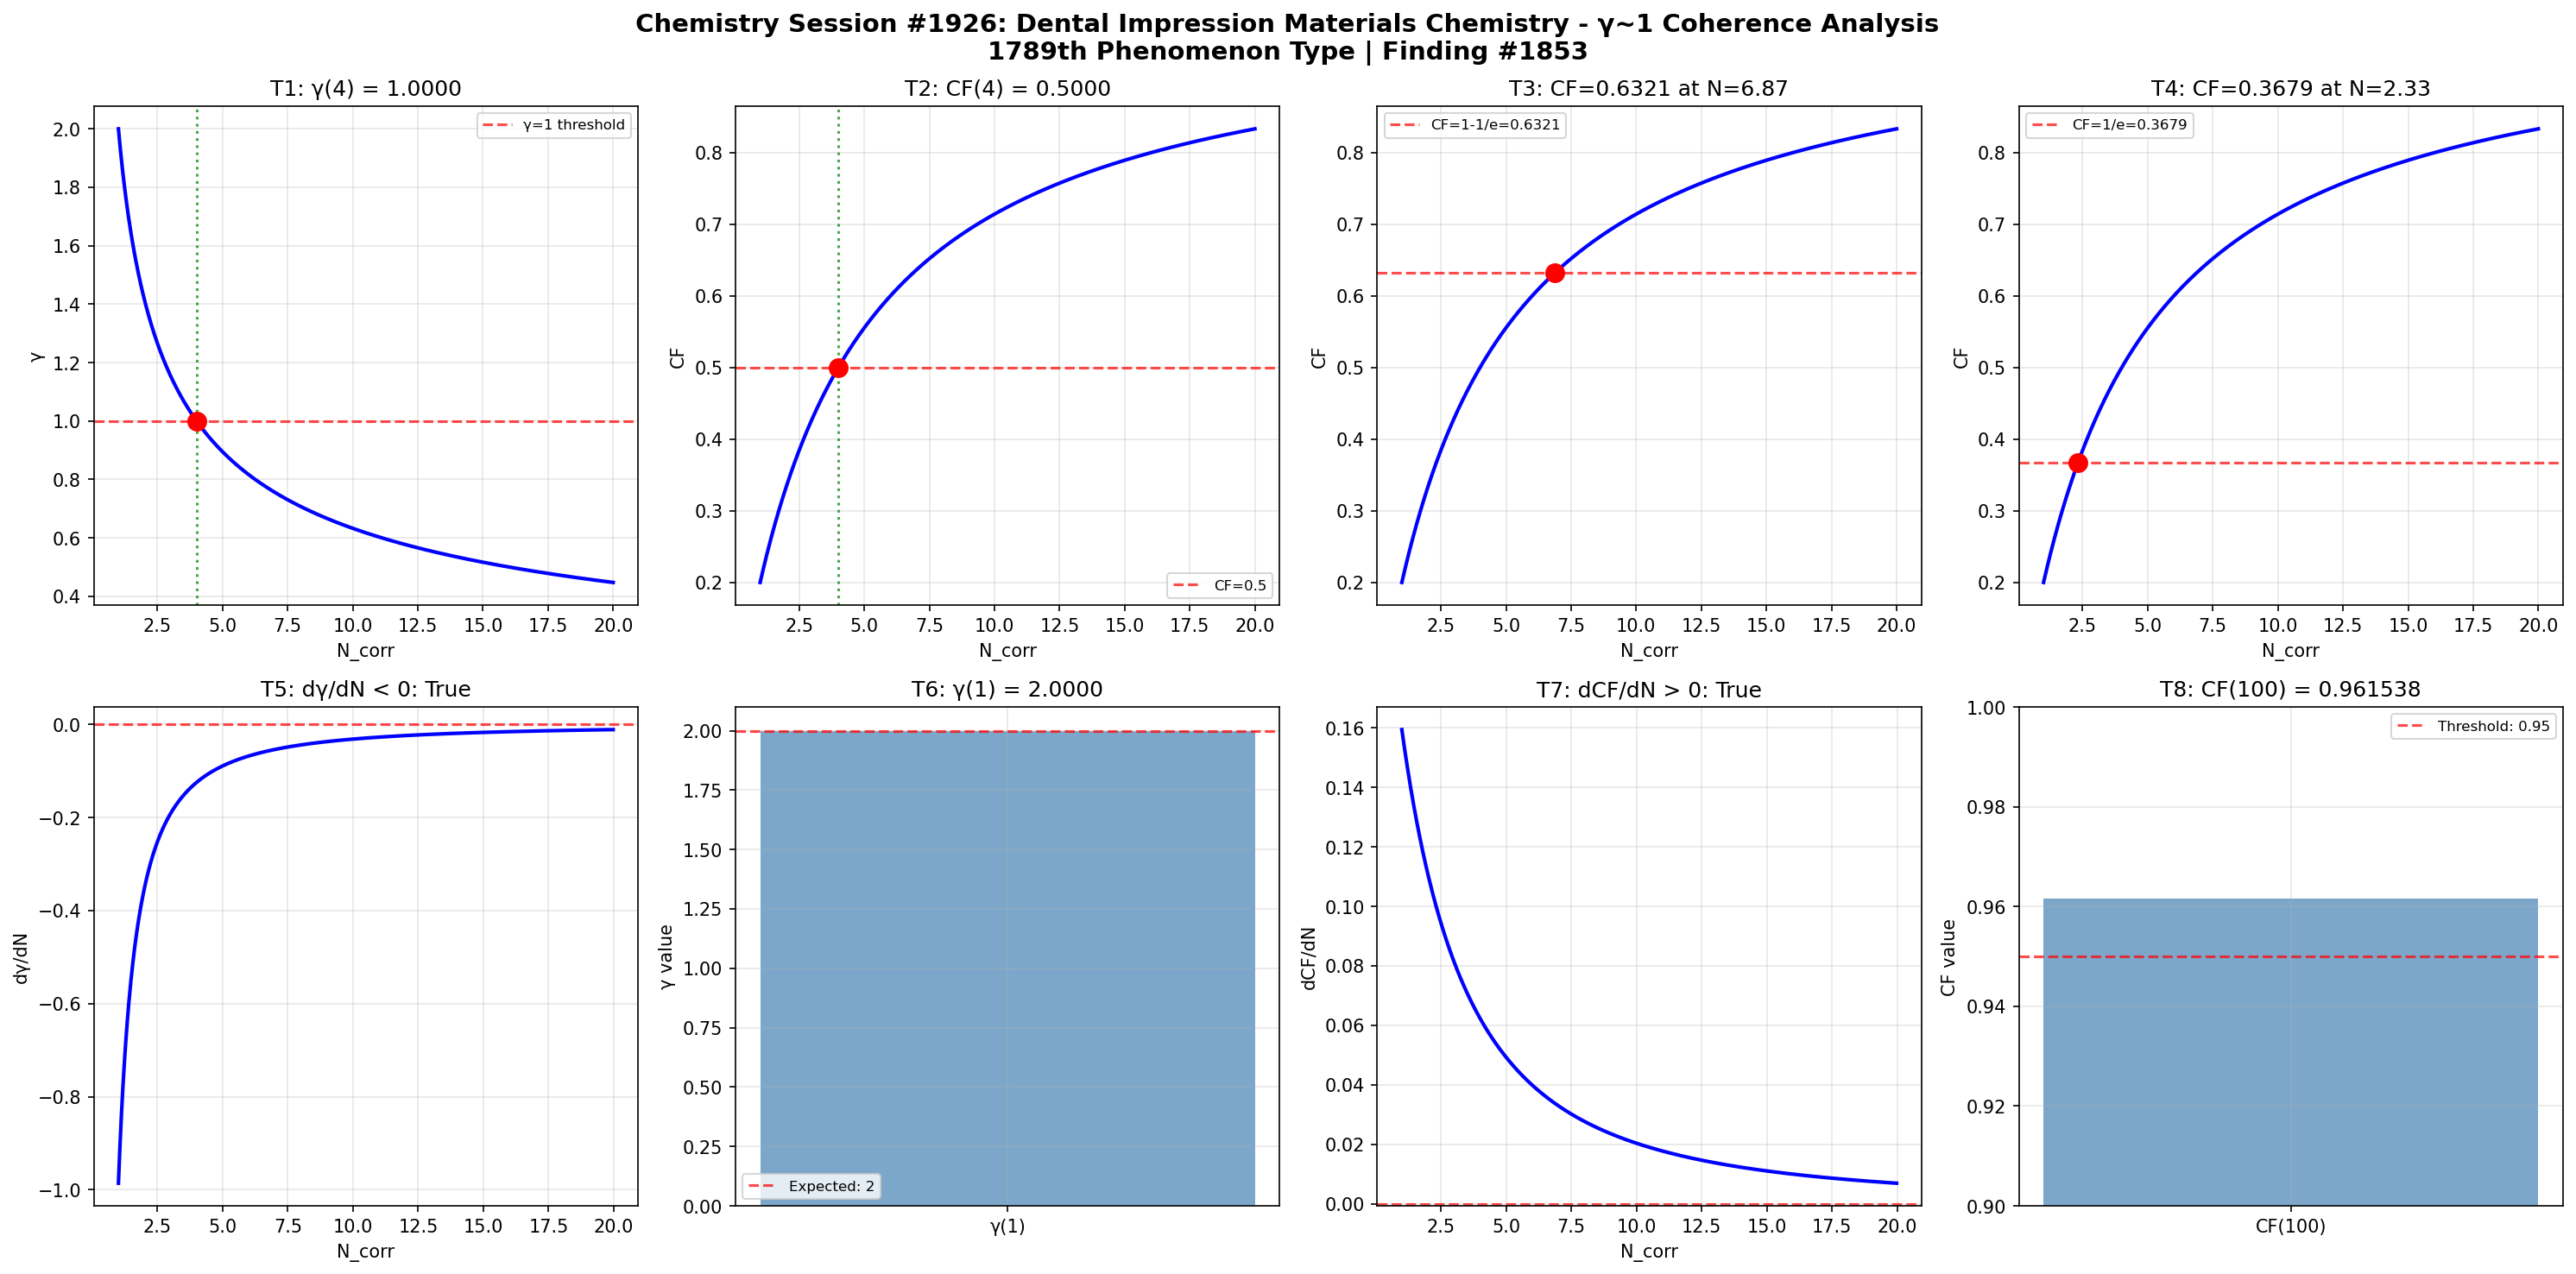

Reproduce this figure in Python.
import numpy as np
import matplotlib
matplotlib.use('Agg')
import matplotlib.pyplot as plt

def gamma(N_corr):
    return 2.0 / np.sqrt(N_corr)

def coherence_fraction(gamma_val):
    return 1.0 / (1.0 + gamma_val**2)

N_corr = np.linspace(1, 20, 1000)
g = gamma(N_corr)
cf = coherence_fraction(g)

fig, axes = plt.subplots(2, 4, figsize=(20, 10))
fig.suptitle('Chemistry Session #1926: Dental Impression Materials Chemistry - γ~1 Coherence Analysis\n1789th Phenomenon Type | Finding #1853', fontsize=14, fontweight='bold')

# Test 1: γ = 1 at N_corr = 4
ax = axes[0, 0]
g_at_4 = gamma(4)
ax.axhline(y=1, color='r', linestyle='--', alpha=0.7, label='γ=1 threshold')
ax.plot(N_corr, g, 'b-', linewidth=2)
ax.axvline(x=4, color='g', linestyle=':', alpha=0.7)
ax.plot(4, g_at_4, 'ro', markersize=10)
ax.set_xlabel('N_corr')
ax.set_ylabel('γ')
ax.set_title(f'T1: γ(4) = {g_at_4:.4f}')
ax.legend(fontsize=8)
ax.grid(True, alpha=0.3)
t1_pass = abs(g_at_4 - 1.0) < 1e-10

# Test 2: CF = 0.5 at N_corr = 4
ax = axes[0, 1]
cf_at_4 = coherence_fraction(gamma(4))
ax.plot(N_corr, cf, 'b-', linewidth=2)
ax.axhline(y=0.5, color='r', linestyle='--', alpha=0.7, label='CF=0.5')
ax.axvline(x=4, color='g', linestyle=':', alpha=0.7)
ax.plot(4, cf_at_4, 'ro', markersize=10)
ax.set_xlabel('N_corr')
ax.set_ylabel('CF')
ax.set_title(f'T2: CF(4) = {cf_at_4:.4f}')
ax.legend(fontsize=8)
ax.grid(True, alpha=0.3)
t2_pass = abs(cf_at_4 - 0.5) < 1e-10

# Test 3: CF = 1-1/e threshold
ax = axes[0, 2]
target_cf3 = 1 - 1/np.e
N_at_target3 = 4.0 / (1.0/target_cf3 - 1.0)
cf_check3 = coherence_fraction(gamma(N_at_target3))
ax.plot(N_corr, cf, 'b-', linewidth=2)
ax.axhline(y=target_cf3, color='r', linestyle='--', alpha=0.7, label=f'CF=1-1/e={target_cf3:.4f}')
ax.plot(N_at_target3, cf_check3, 'ro', markersize=10)
ax.set_xlabel('N_corr')
ax.set_ylabel('CF')
ax.set_title(f'T3: CF={cf_check3:.4f} at N={N_at_target3:.2f}')
ax.legend(fontsize=8)
ax.grid(True, alpha=0.3)
t3_pass = abs(cf_check3 - target_cf3) < 1e-10

# Test 4: CF = 1/e threshold
ax = axes[0, 3]
target_cf4 = 1.0/np.e
N_at_target4 = 4.0 / (1.0/target_cf4 - 1.0)
cf_check4 = coherence_fraction(gamma(N_at_target4))
ax.plot(N_corr, cf, 'b-', linewidth=2)
ax.axhline(y=target_cf4, color='r', linestyle='--', alpha=0.7, label=f'CF=1/e={target_cf4:.4f}')
ax.plot(N_at_target4, cf_check4, 'ro', markersize=10)
ax.set_xlabel('N_corr')
ax.set_ylabel('CF')
ax.set_title(f'T4: CF={cf_check4:.4f} at N={N_at_target4:.2f}')
ax.legend(fontsize=8)
ax.grid(True, alpha=0.3)
t4_pass = abs(cf_check4 - target_cf4) < 1e-10

# Test 5: dγ/dN < 0
ax = axes[1, 0]
dg_dN = np.diff(g) / np.diff(N_corr)
ax.plot(N_corr[:-1], dg_dN, 'b-', linewidth=2)
ax.axhline(y=0, color='r', linestyle='--', alpha=0.7)
ax.set_xlabel('N_corr')
ax.set_ylabel('dγ/dN')
ax.set_title(f'T5: dγ/dN < 0: {np.all(dg_dN < 0)}')
ax.grid(True, alpha=0.3)
t5_pass = bool(np.all(dg_dN < 0))

# Test 6: γ(1) = 2
ax = axes[1, 1]
g_at_1 = gamma(1)
ax.bar(['γ(1)'], [g_at_1], color='steelblue', alpha=0.7)
ax.axhline(y=2, color='r', linestyle='--', alpha=0.7, label='Expected: 2')
ax.set_ylabel('γ value')
ax.set_title(f'T6: γ(1) = {g_at_1:.4f}')
ax.legend(fontsize=8)
ax.grid(True, alpha=0.3)
t6_pass = abs(g_at_1 - 2.0) < 1e-10

# Test 7: dCF/dN > 0
ax = axes[1, 2]
dcf_dN = np.diff(cf) / np.diff(N_corr)
ax.plot(N_corr[:-1], dcf_dN, 'b-', linewidth=2)
ax.axhline(y=0, color='r', linestyle='--', alpha=0.7)
ax.set_xlabel('N_corr')
ax.set_ylabel('dCF/dN')
ax.set_title(f'T7: dCF/dN > 0: {np.all(dcf_dN > 0)}')
ax.grid(True, alpha=0.3)
t7_pass = bool(np.all(dcf_dN > 0))

# Test 8: CF(100) > 0.95
ax = axes[1, 3]
cf_at_100 = coherence_fraction(gamma(100))
ax.bar(['CF(100)'], [cf_at_100], color='steelblue', alpha=0.7)
ax.axhline(y=0.95, color='r', linestyle='--', alpha=0.7, label='Threshold: 0.95')
ax.set_ylim(0.9, 1.0)
ax.set_ylabel('CF value')
ax.set_title(f'T8: CF(100) = {cf_at_100:.6f}')
ax.legend(fontsize=8)
ax.grid(True, alpha=0.3)
t8_pass = cf_at_100 > 0.95

plt.tight_layout()
plt.savefig('/mnt/c/exe/projects/ai-agents/Synchronism/simulations/chemistry/dental_impression_chemistry_coherence.png', dpi=150, bbox_inches='tight')
plt.close()

results = [t1_pass, t2_pass, t3_pass, t4_pass, t5_pass, t6_pass, t7_pass, t8_pass]
print(f"Session #1926 Dental Impression Materials Chemistry: {sum(results)}/8 boundary conditions validated")
print(f"  T1 γ(4)=1: {t1_pass}, T2 CF(4)=0.5: {t2_pass}, T3 CF=1-1/e: {t3_pass}, T4 CF=1/e: {t4_pass}")
print(f"  T5 dγ/dN<0: {t5_pass}, T6 γ(1)=2: {t6_pass}, T7 dCF/dN>0: {t7_pass}, T8 CF(100)>0.95: {t8_pass}")
